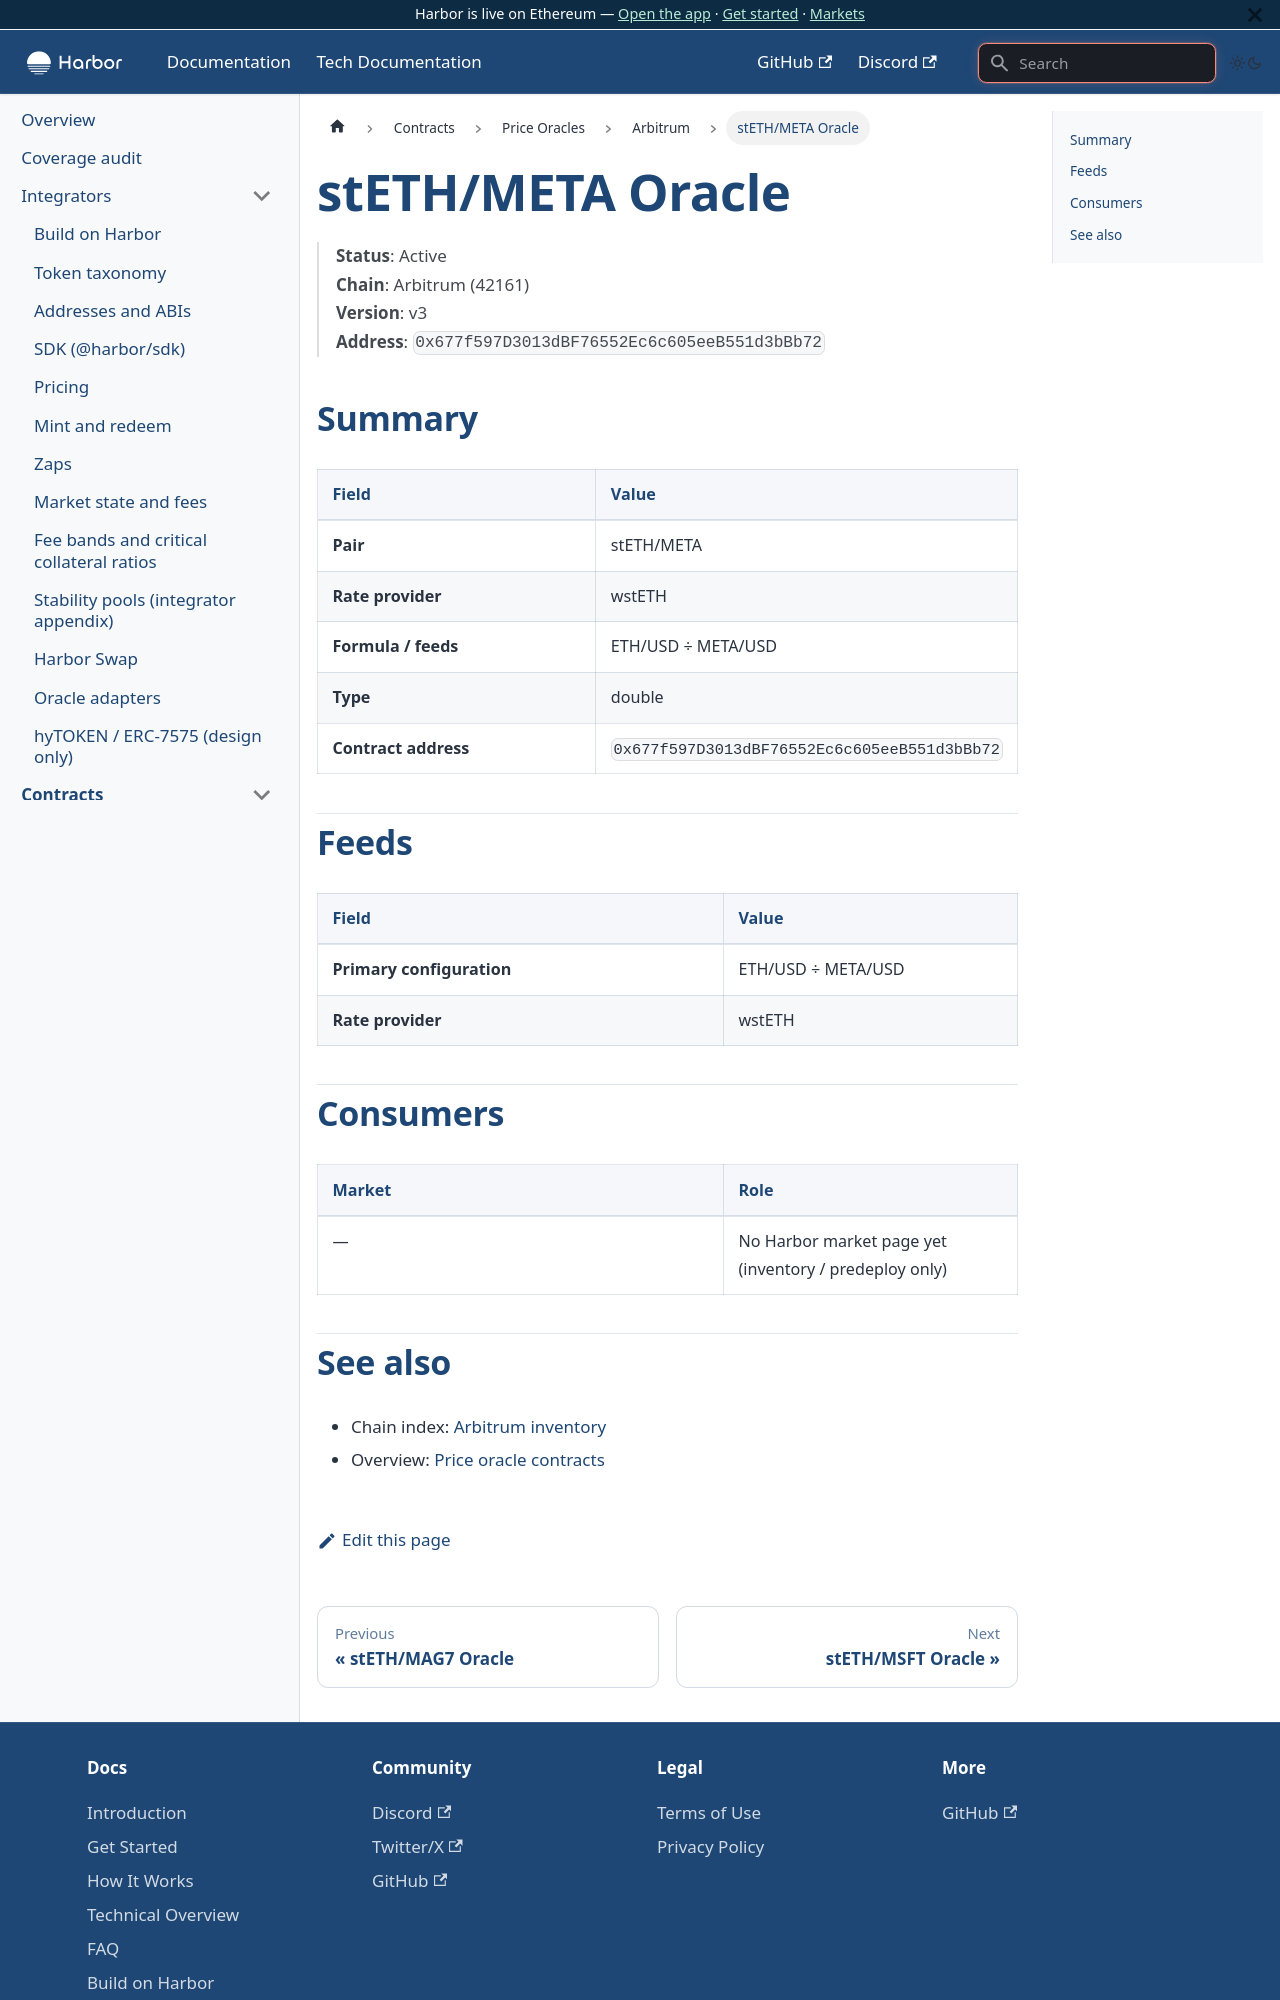

repository: baofinance/harbor-docs · page: tech-docs/contracts/price-oracles/arbitrum/steth-meta/index.html · generator: docusaurus

# stETH/META Oracle

> **Status**: Active  
> **Chain**: Arbitrum (42161)  
> **Version**: v3  
> **Address**: `0x677f597D3013dBF76552Ec6c605eeB551d3bBb72`

## Summary

| Field | Value |
| ----- | ----- |
| **Pair** | stETH/META |
| **Rate provider** | wstETH |
| **Formula / feeds** | ETH/USD ÷ META/USD |
| **Type** | double |
| **Contract address** | `0x677f597D3013dBF76552Ec6c605eeB551d3bBb72` |

## Feeds

| Field | Value |
| ----- | ----- |
| **Primary configuration** | ETH/USD ÷ META/USD |
| **Rate provider** | wstETH |

## Consumers

| Market | Role |
| ------ | ---- |
| — | No Harbor market page yet (inventory / predeploy only) |
